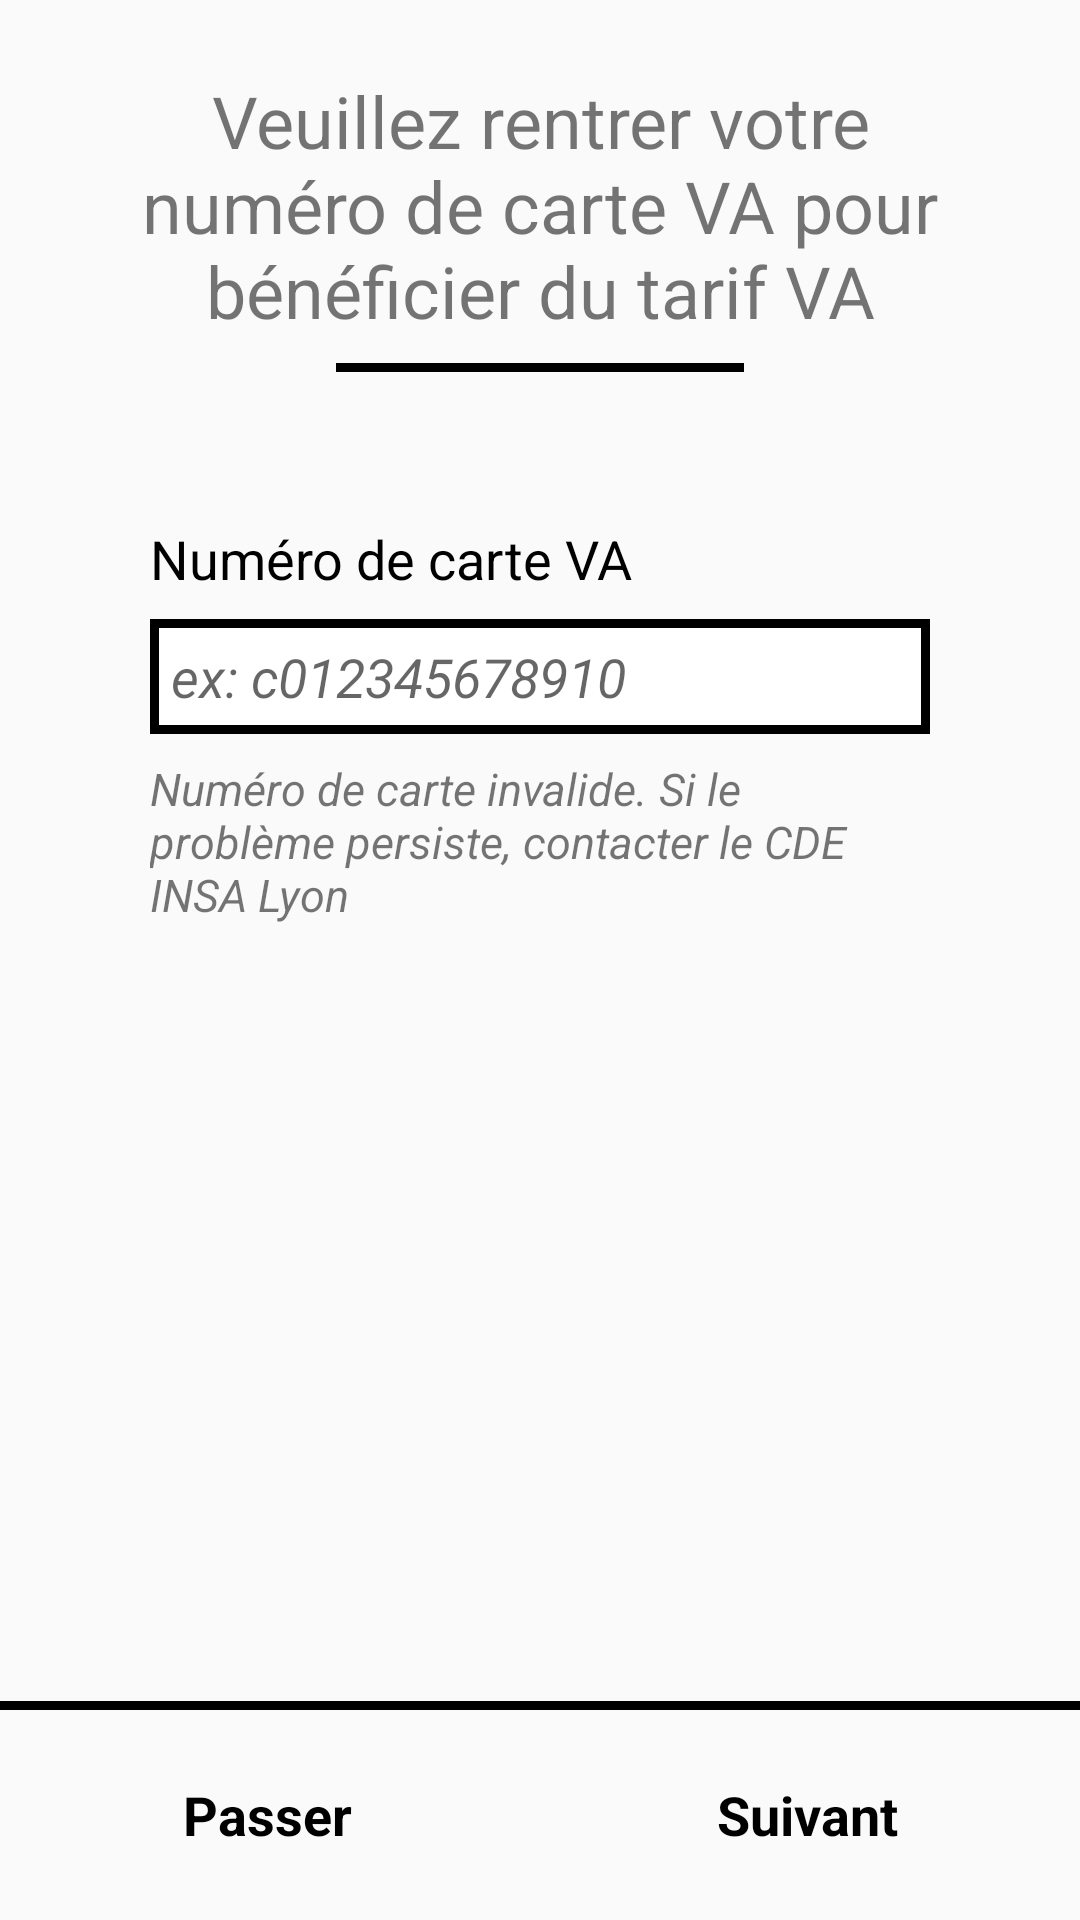

Produce the Android XML layout that renders to this screen, including the resource entries it uses.
<!-- AndroidManifest.xml: application theme AppTheme -->
<!-- res/layout/activity_saisir_v.xml -->
<?xml version="1.0" encoding="utf-8"?>
<android.support.constraint.ConstraintLayout xmlns:android="http://schemas.android.com/apk/res/android"
    xmlns:app="http://schemas.android.com/apk/res-auto"
    xmlns:tools="http://schemas.android.com/tools"
    android:layout_width="match_parent"
    android:layout_height="match_parent"
    tools:context="com.machinsa_laver.machinsalaver.SaisirVA">


    <TextView
        android:id="@+id/textva"
        android:layout_width="0dp"
        android:layout_height="wrap_content"
        android:layout_marginEnd="50dp"
        android:layout_marginStart="50dp"
        android:layout_marginTop="50dp"
        android:text="Numéro de carte VA"
        android:textColor="@android:color/black"
        android:textSize="18sp"
        app:layout_constraintEnd_toEndOf="parent"
        app:layout_constraintHorizontal_bias="0.0"
        app:layout_constraintStart_toStartOf="parent"
        app:layout_constraintTop_toBottomOf="@+id/view2" />

    <TextView
        android:id="@+id/textView17"
        android:layout_width="0dp"
        android:layout_height="wrap_content"
        android:layout_marginEnd="32dp"
        android:layout_marginStart="32dp"
        android:layout_marginTop="24dp"
        android:text="Veuillez rentrer votre numéro de carte VA pour bénéficier du tarif VA"
        android:textAlignment="center"
        android:textSize="24sp"
        app:layout_constraintEnd_toEndOf="parent"
        app:layout_constraintStart_toStartOf="parent"
        app:layout_constraintTop_toTopOf="parent" />

    <View
        android:id="@+id/view2"
        android:layout_width="0dp"
        android:layout_height="3dp"
        android:layout_marginEnd="80dp"
        android:layout_marginStart="80dp"
        android:layout_marginTop="8dp"
        android:background="@android:color/black"
        app:layout_constraintEnd_toEndOf="@+id/textView17"
        app:layout_constraintStart_toStartOf="@+id/textView17"
        app:layout_constraintTop_toBottomOf="@+id/textView17" />

    <EditText
        android:id="@+id/va"
        android:layout_width="0dp"
        android:layout_height="wrap_content"
        android:layout_marginTop="8dp"
        android:background="@drawable/backwithborder"
        android:ems="10"
        android:hint="ex: c012345678910"
        android:inputType="textPersonName"
        android:padding="7dp"
        android:paddingLeft="10dp"
        android:textColor="@android:color/black"
        android:textStyle="italic"
        app:layout_constraintEnd_toEndOf="@+id/textva"
        app:layout_constraintStart_toStartOf="@+id/textva"
        app:layout_constraintTop_toBottomOf="@+id/textva" />

    <View
        android:id="@+id/view3"
        android:layout_width="0dp"
        android:layout_height="3dp"
        android:background="@android:color/black"
        app:layout_constraintBottom_toTopOf="@+id/linearLayout5"
        app:layout_constraintEnd_toEndOf="parent"
        app:layout_constraintHorizontal_bias="0.0"
        app:layout_constraintStart_toStartOf="parent" />

    <LinearLayout
        android:id="@+id/linearLayout5"
        android:layout_width="0dp"
        android:layout_height="wrap_content"
        android:orientation="horizontal"
        app:layout_constraintBottom_toBottomOf="parent"
        app:layout_constraintEnd_toEndOf="parent"
        app:layout_constraintStart_toStartOf="parent">

        <Button
            android:id="@+id/passer"
            android:layout_width="wrap_content"
            android:layout_height="70dp"
            android:layout_weight="1"
            android:background="@drawable/button_va"
            android:backgroundTint="#8e8e8e"
            android:text="Passer"
            android:textColor="@android:color/black" />

        <Button
            android:id="@+id/suivant"
            android:layout_width="wrap_content"
            android:layout_height="70dp"
            android:layout_weight="1"
            android:background="@drawable/button_va"
            android:backgroundTint="#ececec"
            android:text="Suivant"
            android:textColor="@android:color/black" />
    </LinearLayout>

    <TextView
        android:id="@+id/message"
        android:layout_width="0dp"
        android:layout_height="wrap_content"
        android:layout_marginTop="8dp"
        android:text="Numéro de carte invalide. Si le problème persiste, contacter le CDE INSA Lyon"
        android:textSize="15sp"
        android:textStyle="italic"
        app:layout_constraintEnd_toEndOf="@+id/va"
        app:layout_constraintStart_toStartOf="@+id/va"
        app:layout_constraintTop_toBottomOf="@+id/va" />

</android.support.constraint.ConstraintLayout>
<!-- resources referenced by this layout -->
<resources>
  <!-- drawable backwithborder (drawable) -->
  <shape xmlns:android="http://schemas.android.com/apk/res/android"
      android:shape="rectangle">
  
      <solid android:color="#ffffff" />
      <stroke android:width="3dp" android:color="#000000" />
  </shape>
  <style name="AppTheme" parent="Theme.AppCompat.Light.DarkActionBar">
          
          <item name="colorPrimary">@color/colorPrimary</item>
          <item name="colorPrimaryDark">@color/colorPrimaryDark</item>
          <item name="colorAccent">@color/colorAccent</item>
          <item name="actionBarStyle">@style/AppTheme.ActionBarStyle</item>
          <item name="android:buttonStyle">@style/Button</item>
          <item name="alertDialogTheme">@style/AlertDialogTheme</item>
      </style>
  <color name="colorPrimary">#26C4EC</color>
  <color name="colorPrimaryDark">#1b8aa7</color>
  <color name="colorAccent">#1b8aa7</color>
  <style name="AppTheme.ActionBarStyle" parent="@style/Widget.AppCompat.ActionBar">
          <item name="titleTextStyle">@style/MyTheme.ActionBar.TitleTextStyle</item>
          <item name="background">@color/colorPrimary</item>
  
      </style>
  <style name="Button" parent="@android:style/Widget.Button">
          <item name="android:textColor">@android:color/white</item>
          <item name="android:backgroundTint">@color/colorPrimary</item>
          <item name="android:textStyle">bold</item>
          <item name="android:textAllCaps">false</item>
          <item name="android:textSize">18sp</item>
          <item name="android:gravity">center</item>
      </style>
  <style name="AlertDialogTheme" parent="Theme.AppCompat.Light.Dialog.Alert">
          <item name="buttonBarButtonStyle">@style/DialogButton</item>
      </style>
  <style name="MyTheme.ActionBar.TitleTextStyle" parent="@style/TextAppearance.AppCompat.Widget.ActionBar.Title">
          <item name="android:layout_gravity">center</item>
          <item name="android:gravity">center</item>
      </style>
  <style name="DialogButton" parent="@android:style/Widget.Button">
          <item name="android:textColor">@android:color/white</item>
          <item name="android:backgroundTint">@color/colorPrimary</item>
          <item name="android:textStyle">bold</item>
          <item name="android:textAllCaps">false</item>
          <item name="android:textSize">18sp</item>
          <item name="android:gravity">center</item>
      </style>
</resources>
